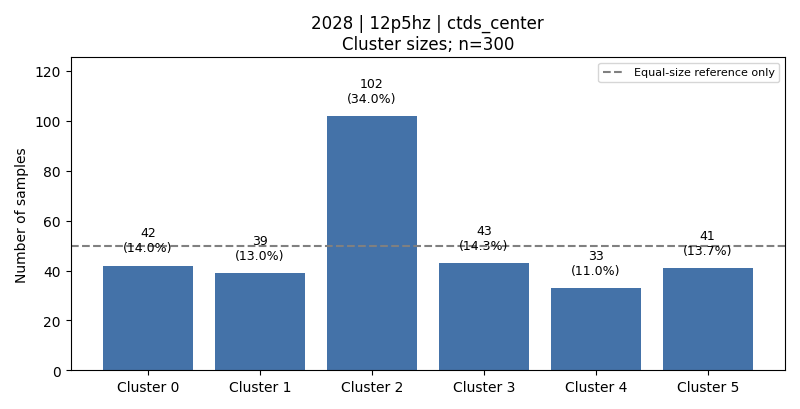

The file beside this chart, header and first rows:
cluster, count, fraction, dominant_activity, dominant_activity_fraction
0, 42, 0.14, 2, 0.4524
1, 39, 0.13, 3, 0.4359
2, 102, 0.34, 4, 0.3824
3, 43, 0.1433, 3, 0.6279
4, 33, 0.11, 6, 0.5152
5, 41, 0.1367, 1, 0.6585
